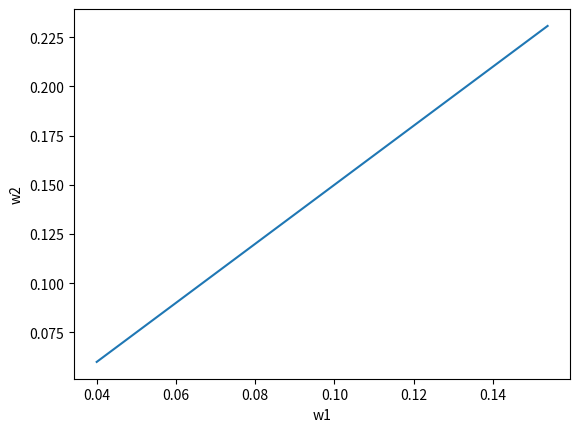

Source code (Python):
import matplotlib.pyplot as plt

# define the cost function
def cost(x, y, w1, w2):
  return (w1 * x + w2 * y - 1) ** 2

# define the gradient descent function
def grad_descent(x, y, learning_rate, num_iterations):
  # initialize the parameters
  w1 = 0
  w2 = 0
  
  # initialize lists to store the values of w1 and w2 at each iteration
  w1_list = []
  w2_list = []
  
  # repeat the following steps for a specified number of iterations
  for i in range(num_iterations):
    # calculate the gradient of the cost function with respect to w1 and w2
    dw1 = 2 * (w1 * x + w2 * y - 1) * x
    dw2 = 2 * (w1 * x + w2 * y - 1) * y
    
    # update the parameters by subtracting the gradient times the learning rate
    w1 = w1 - learning_rate * dw1
    w2 = w2 - learning_rate * dw2
    
    # store the values of w1 and w2 at this iteration
    w1_list.append(w1)
    w2_list.append(w2)
  
  # return the final values of the parameters and the lists of w1 and w2 values
  return w1, w2, w1_list, w2_list

# test the gradient descent function
w1, w2, w1_list, w2_list = grad_descent(2, 3, 0.01, 100)
print(w1, w2) # should be close to 0.5, 0.5

# plot the values of w1 and w2 at each iteration
plt.plot(w1_list, w2_list)
plt.xlabel('w1')
plt.ylabel('w2')
plt.show()
